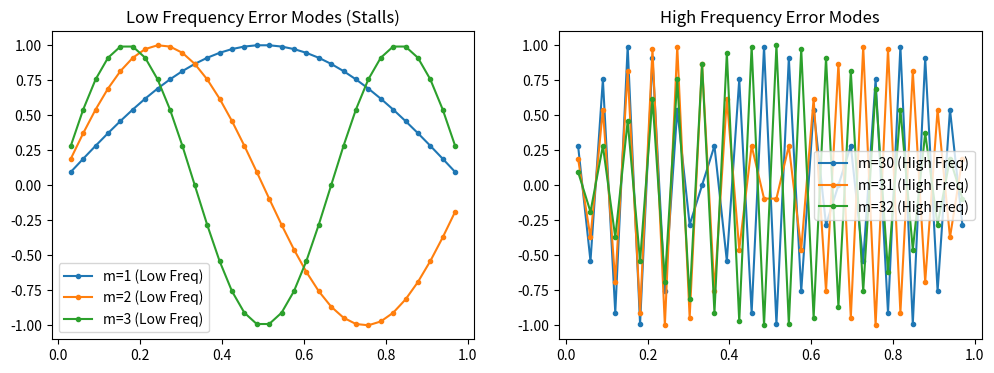

Python code for this plot:
import numpy as np
import matplotlib.pyplot as plt

N = 32 # Number of internal nodes
x = np.linspace(0, 1, N+2)[1:-1] # Physical grid points

fig, (ax1, ax2) = plt.subplots(1, 2, figsize=(12, 4))

# Plot the 3 LOWEST frequency eigenvectors
for m in [1, 2, 3]:
    v_m = np.sin(m * np.pi * x)
    ax1.plot(x, v_m, label=f'm={m} (Low Freq)', marker='.')

ax1.set_title("Low Frequency Error Modes (Stalls)")
ax1.legend()

# Plot the 3 HIGHEST frequency eigenvectors
for m in [N-2, N-1, N]:
    v_m = np.sin(m * np.pi * x)
    ax2.plot(x, v_m, label=f'm={m} (High Freq)', marker='.')

ax2.set_title("High Frequency Error Modes")
ax2.legend()
plt.show()
